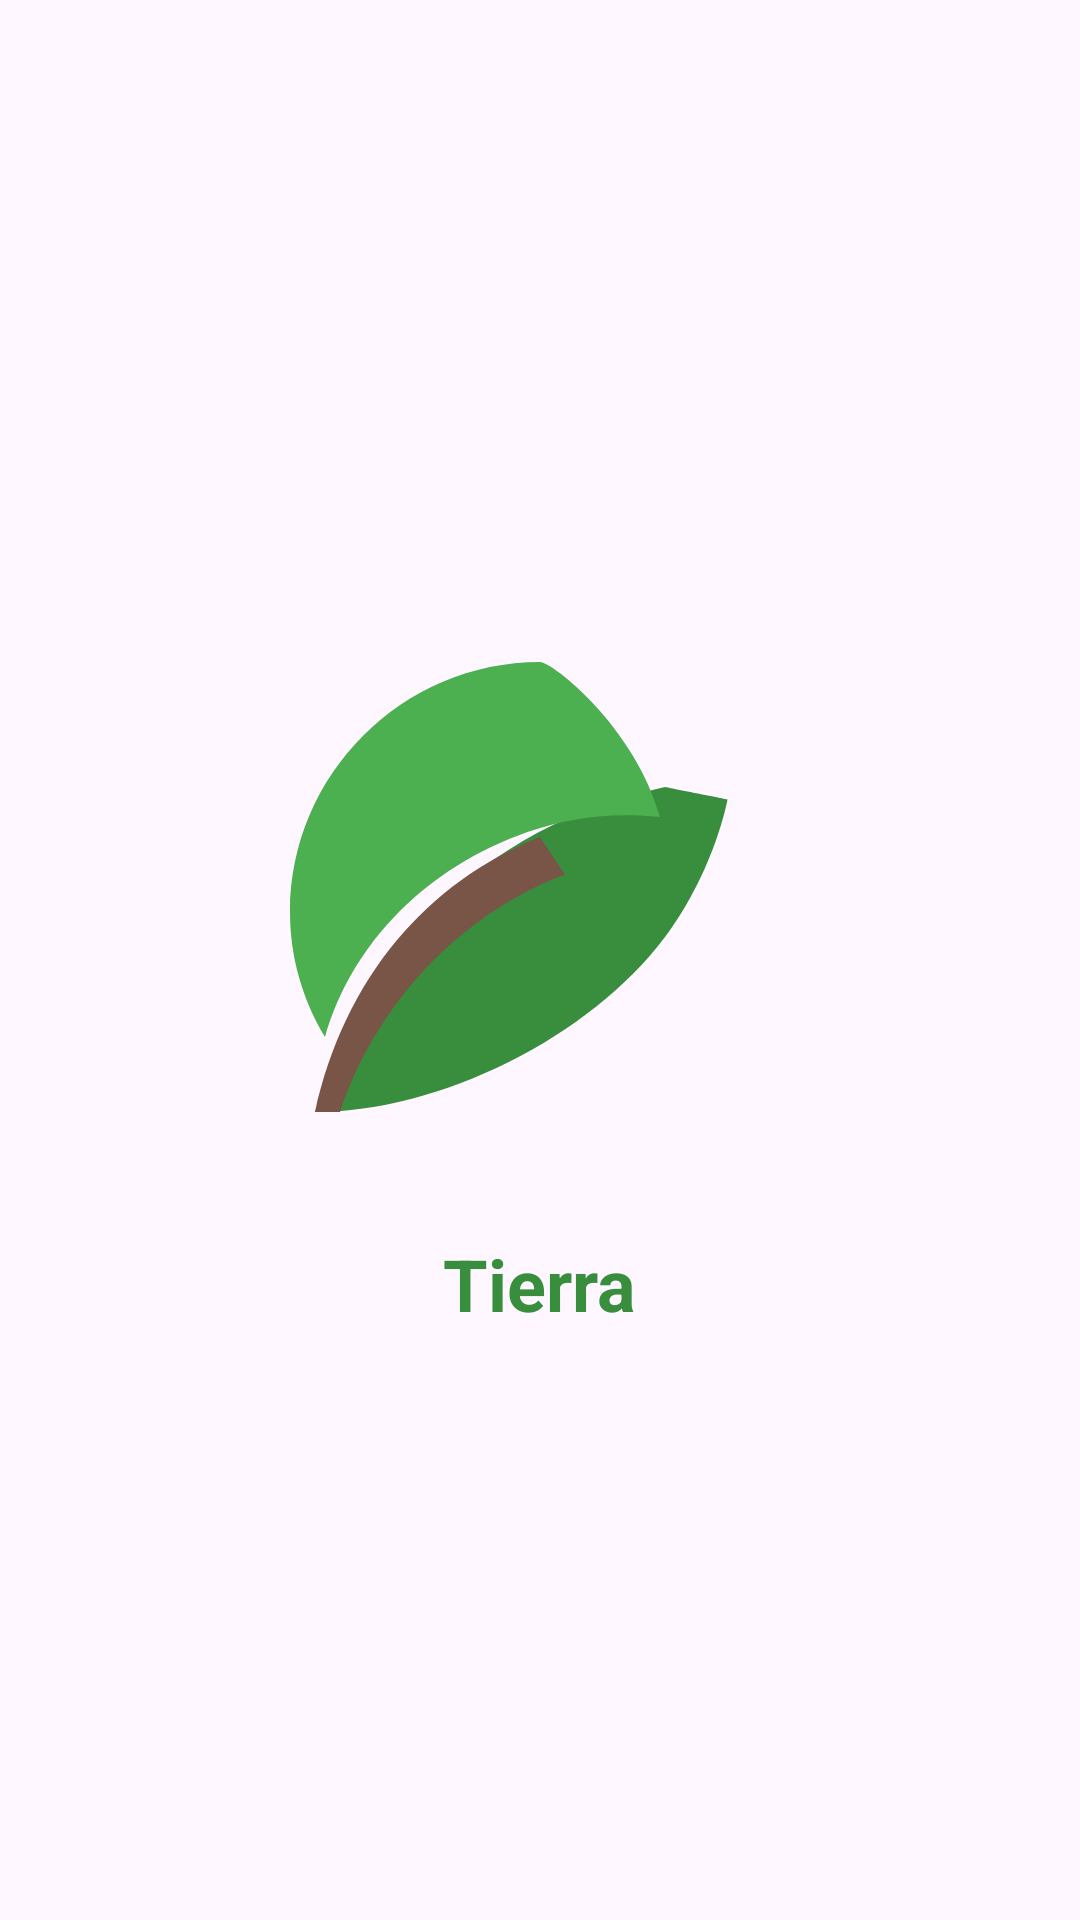

Produce the Android XML layout that renders to this screen, including the resource entries it uses.
<!-- AndroidManifest.xml: application theme Theme.MisFragmentosKotlin -->
<!-- res/layout/fragment_tierra.xml -->
<?xml version="1.0" encoding="utf-8"?>
<LinearLayout xmlns:android="http://schemas.android.com/apk/res/android"
    android:layout_width="match_parent"
    android:layout_height="match_parent"
    android:gravity="center"
    android:orientation="vertical"
    android:padding="16dp">

    <ImageView
        android:id="@+id/imgTierra"
        android:layout_width="200dp"
        android:layout_height="200dp"
        android:contentDescription="@string/tierra"
        android:src="@drawable/ic_tierra" />

    <TextView
        android:layout_width="wrap_content"
        android:layout_height="wrap_content"
        android:layout_marginTop="16dp"
        android:text="@string/tierra"
        android:textColor="#388E3C"
        android:textSize="24sp"
        android:textStyle="bold" />

</LinearLayout>
<!-- resources referenced by this layout -->
<resources>
  <!-- drawable ic_tierra (drawable) -->
  <?xml version="1.0" encoding="utf-8"?>
  <vector xmlns:android="http://schemas.android.com/apk/res/android"
      android:width="200dp"
      android:height="200dp"
      android:viewportWidth="24"
      android:viewportHeight="24">
      <path
          android:fillColor="#388E3C"
          android:pathData="M17,8C8,10 5,16 3,21C8,21 14,18 17,14C19,11.3 19.5,8.5 19.5,8.5C19.5,8.5 17,8 17,8Z"/>
      <path
          android:fillColor="#795548"
          android:pathData="M4,21C5.5,16.5 9,13 13,11.5L12,10C7.5,11.8 4.2,15.6 3,21H4Z"/>
      <path
          android:fillColor="#4CAF50"
          android:pathData="M12,3C6.5,3 2,7.5 2,13C2,14.8 2.5,16.5 3.4,18C4.5,14.2 7.5,11.2 11.5,9.8C13.2,9.2 15,9 16.8,9.2C15.8,5.6 12.5,3 12,3Z"/>
  </vector>
  <string name="tierra">Tierra</string>
  <style name="Theme.MisFragmentosKotlin" parent="Base.Theme.MisFragmentosKotlin" />
  <style name="Base.Theme.MisFragmentosKotlin" parent="Theme.Material3.DayNight.NoActionBar">
          
          
      </style>
</resources>
